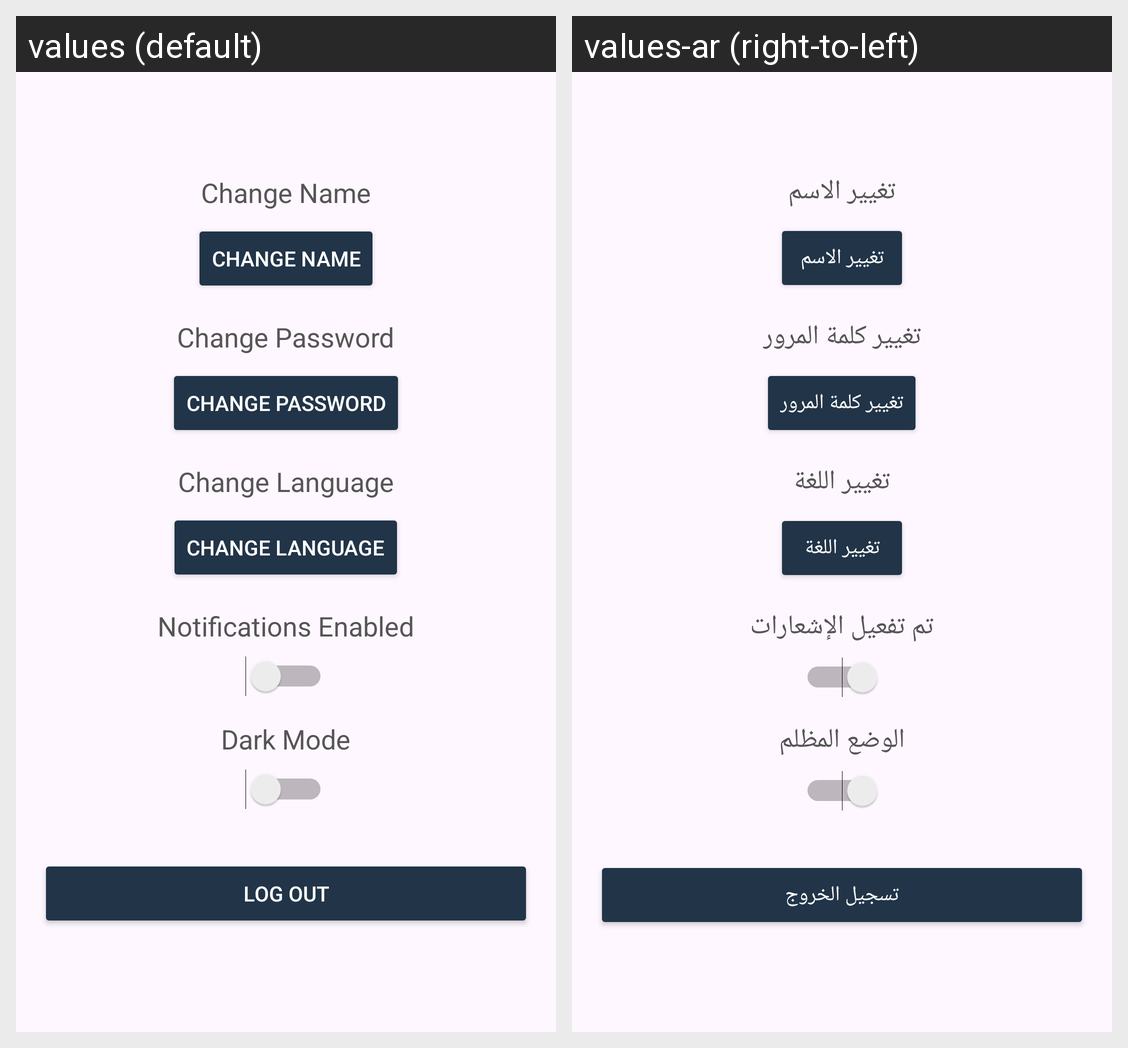

Locale-by-locale string values for the Android screen shown in this grid:
Android screen res/layout/fragment_settings.xml rendered under 2 locales, left to right: values (default), values-ar (right-to-left). Device: Nexus 5 (rendered at 1080×1920; each locale shown at half size, 540×960, under a caption strip naming it); theme Theme.HabitTrackerApplication.
Strings drawn on this screen, with the default value and each locale's value (text and hints the layout hard-codes, and strings that could not be matched under every locale, appear in the picture but are not listed):

change_name
  values: Change Name
  values-ar: تغيير الاسم

change_password
  values: Change Password
  values-ar: تغيير كلمة المرور

change_language
  values: Change Language
  values-ar: تغيير اللغة

notifications_enabled
  values: Notifications Enabled
  values-ar: تم تفعيل الإشعارات

dark_mode
  values: Dark Mode
  values-ar: الوضع المظلم

logout_button
  values: Log Out
  values-ar: تسجيل الخروج
